Labelled photos from "data", an image-classification folder in atharv-Aade/Plant-Disease-Detection. The possible labels are: healthy, infected.

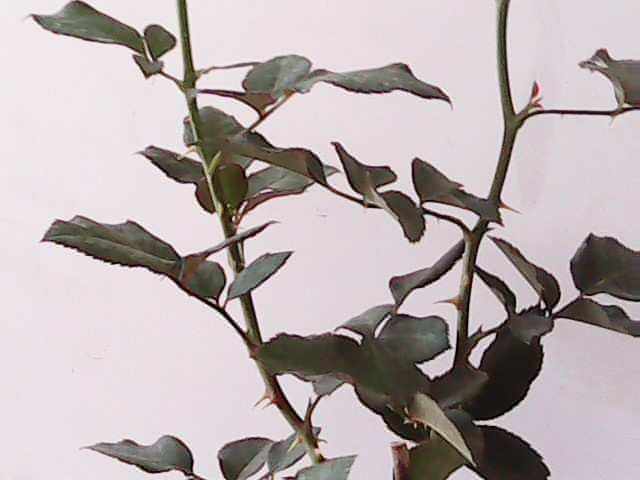
Label: healthy

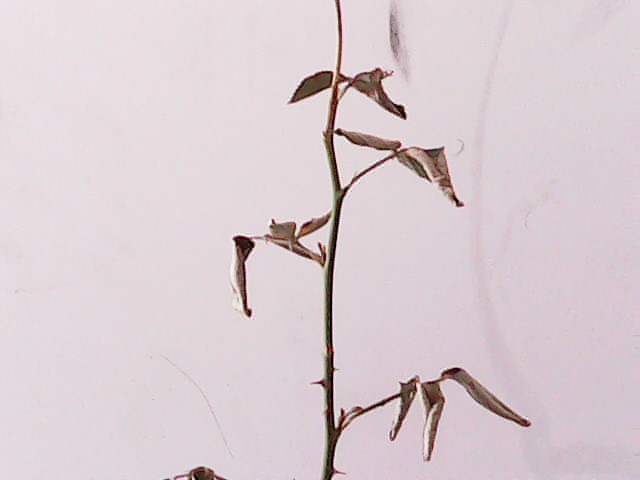
Label: infected

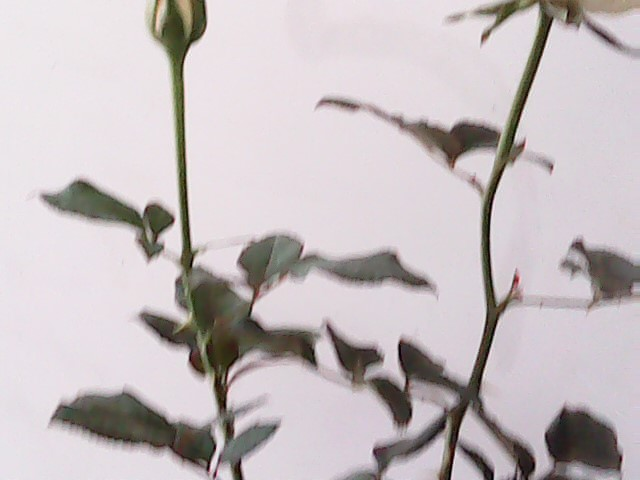
Label: healthy

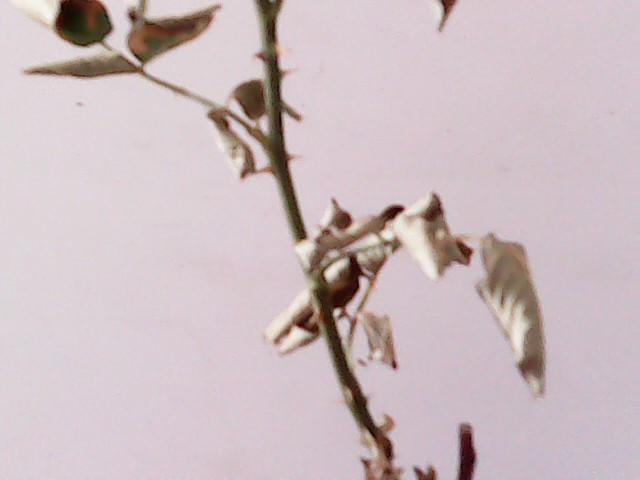
Label: infected

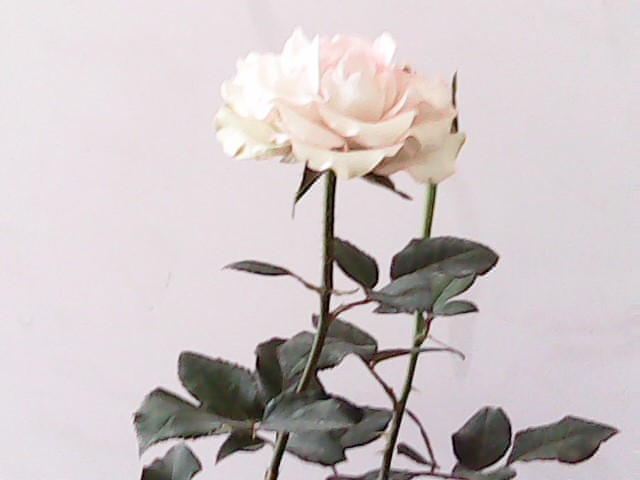
Label: healthy

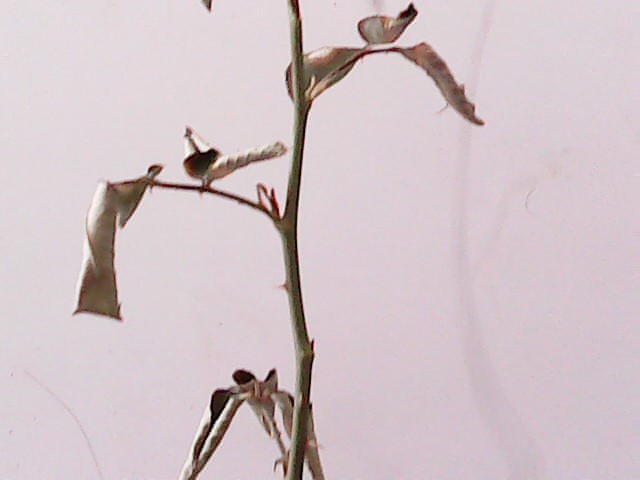
Label: infected
